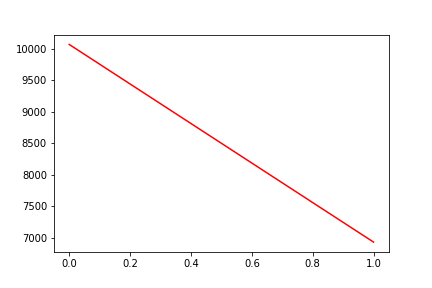

The file beside this chart, header and first rows:
, date, assets
0, 0, 10068
1, 20190415, 6927
